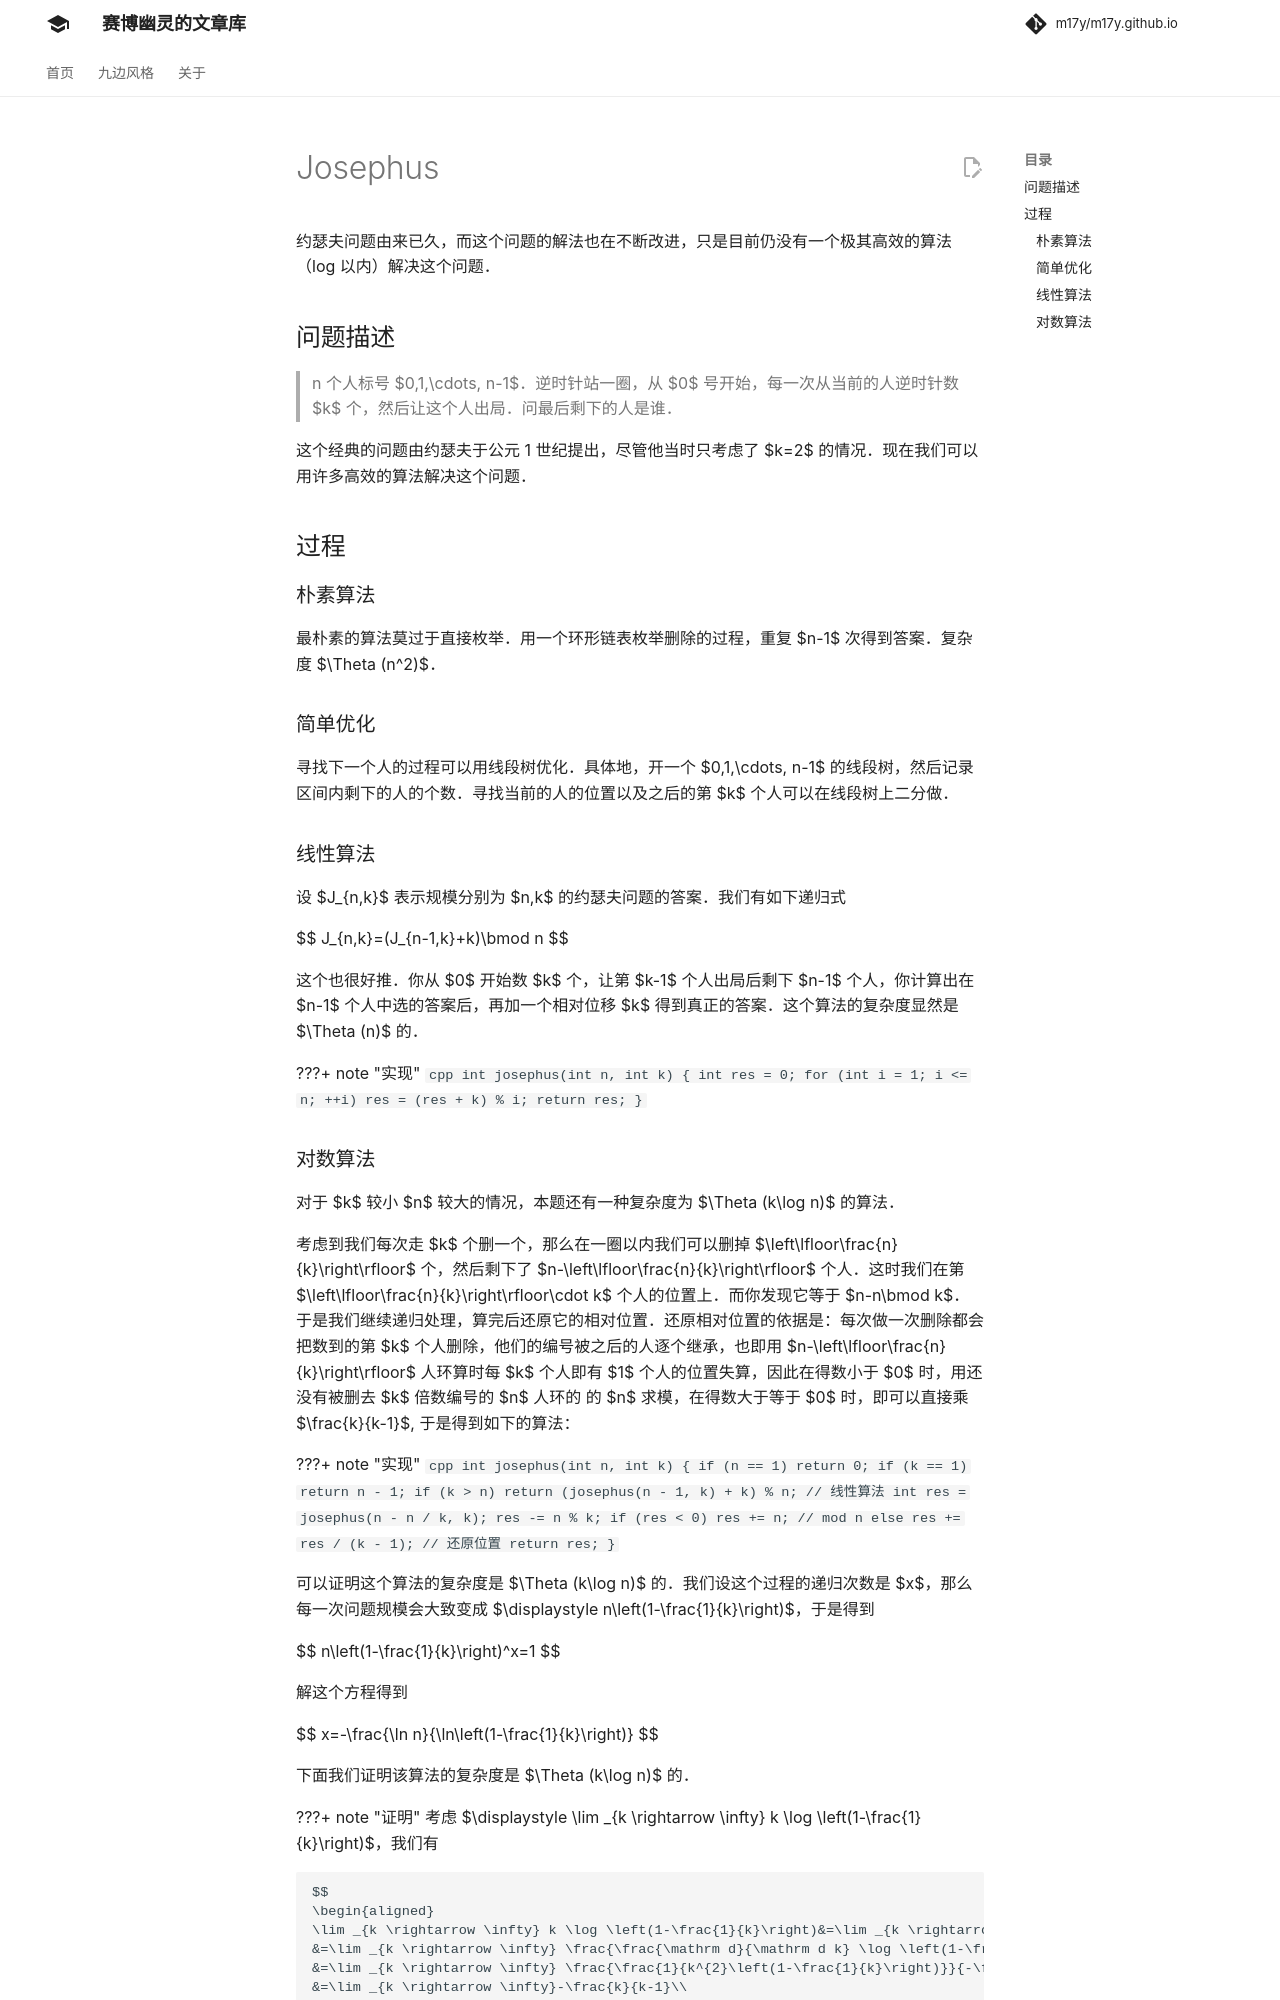

repository: m17y/m17y.github.io · page: misc/josephus/index.html · generator: mkdocs

约瑟夫问题由来已久，而这个问题的解法也在不断改进，只是目前仍没有一个极其高效的算法（log 以内）解决这个问题。

## 问题描述

> n 个人标号 $0,1,\cdots, n-1$。逆时针站一圈，从 $0$ 号开始，每一次从当前的人逆时针数 $k$ 个，然后让这个人出局。问最后剩下的人是谁。

这个经典的问题由约瑟夫于公元 1 世纪提出，尽管他当时只考虑了 $k=2$ 的情况。现在我们可以用许多高效的算法解决这个问题。

## 过程

### 朴素算法

最朴素的算法莫过于直接枚举。用一个环形链表枚举删除的过程，重复 $n-1$ 次得到答案。复杂度 $\Theta (n^2)$。

### 简单优化

寻找下一个人的过程可以用线段树优化。具体地，开一个 $0,1,\cdots, n-1$ 的线段树，然后记录区间内剩下的人的个数。寻找当前的人的位置以及之后的第 $k$ 个人可以在线段树上二分做。

### 线性算法

设 $J_{n,k}$ 表示规模分别为 $n,k$ 的约瑟夫问题的答案。我们有如下递归式

$$
J_{n,k}=(J_{n-1,k}+k)\bmod n
$$

这个也很好推。你从 $0$ 开始数 $k$ 个，让第 $k-1$ 个人出局后剩下 $n-1$ 个人，你计算出在 $n-1$ 个人中选的答案后，再加一个相对位移 $k$ 得到真正的答案。这个算法的复杂度显然是 $\Theta (n)$ 的。

???+ note "实现"
    ```cpp
    int josephus(int n, int k) {
      int res = 0;
      for (int i = 1; i <= n; ++i) res = (res + k) % i;
      return res;
    }
    ```
